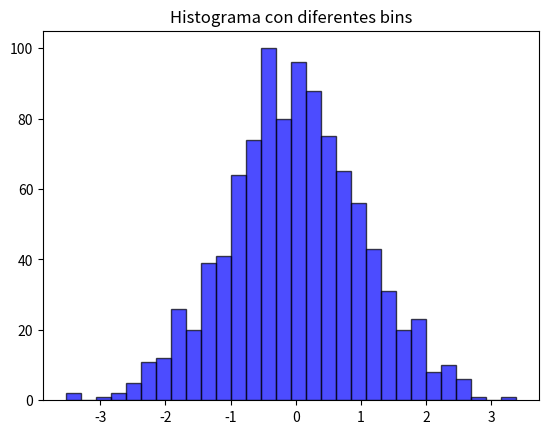
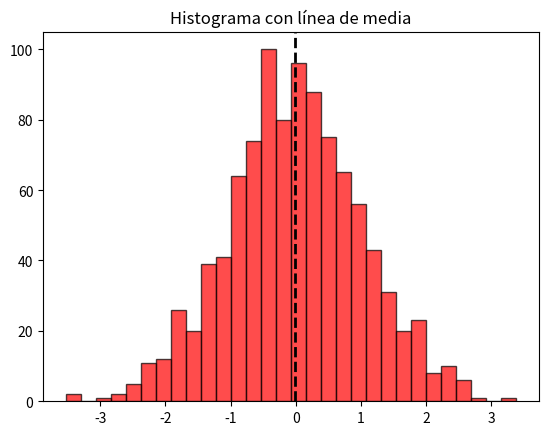

The script that saved these images, in order: (Note: this script raises an exception after producing the figures.)

import os
import pandas as pd
import numpy as np
import matplotlib.pyplot as plt

# Crear carpeta 'resultados' para almacenar archivos generados
carpeta_resultados = "resultados"
os.makedirs(carpeta_resultados, exist_ok=True)

# Diccionario donde almacenaremos los resultados de cada ejercicio
resultados = {}

### 📌 EJERCICIO 1: SUMA
print("Ejercicio 1: Sumar 5 + 3")
resultado_1 = 5 + 3
print(f"Resultado: {resultado_1}\n")
resultados["Ejercicio 1"] = [resultado_1]

### 📌 EJERCICIO 2: RESTA
print("Ejercicio 2: Restar 12 - 4")
resultado_2 = 12 - 4
print(f"Resultado: {resultado_2}\n")
resultados["Ejercicio 2"] = [resultado_2]

### 📌 EJERCICIO 3: MULTIPLICACIÓN
print("Ejercicio 3: Multiplicar 2 × 6")
resultado_3 = 2 * 6
print(f"Resultado: {resultado_3}\n")
resultados["Ejercicio 3"] = [resultado_3]

### 📌 EJERCICIO 4: DIVISIÓN
print("Ejercicio 4: Dividir 16 ÷ 2")
resultado_4 = 16 / 2
print(f"Resultado: {resultado_4}\n")
resultados["Ejercicio 4"] = [resultado_4]

### 📌 EJERCICIO 5: POTENCIACIÓN
print("Ejercicio 5: 10 elevado a la 2")
resultado_5 = 10 ** 2
print(f"Resultado: {resultado_5}\n")
resultados["Ejercicio 5"] = [resultado_5]

### 📌 EJERCICIO 6: RAÍZ CUADRADA
print("Ejercicio 6: Raíz cuadrada de 49")
resultado_6 = np.sqrt(49)
print(f"Resultado: {resultado_6}\n")
resultados["Ejercicio 6"] = [resultado_6]

### 📌 EJERCICIO 7: LOGARITMO NATURAL
print("Ejercicio 7: Logaritmo natural de 10")
resultado_7 = np.log(10)
print(f"Resultado: {resultado_7}\n")
resultados["Ejercicio 7"] = [resultado_7]

### 📌 EJERCICIO 8: SENO DE UN ÁNGULO
print("Ejercicio 8: Seno de 90° (π/2 radianes)")
resultado_8 = np.sin(np.pi / 2)
print(f"Resultado: {resultado_8}\n")
resultados["Ejercicio 8"] = [resultado_8]

### 📌 EJERCICIO 9: COSENO DE UN ÁNGULO
print("Ejercicio 9: Coseno de 180° (π radianes)")
resultado_9 = np.cos(np.pi)
print(f"Resultado: {resultado_9}\n")
resultados["Ejercicio 9"] = [resultado_9]

### 📌 EJERCICIO 10: TANGENTE DE UN ÁNGULO
print("Ejercicio 10: Tangente de 45° (π/4 radianes)")
resultado_10 = np.tan(np.pi / 4)
print(f"Resultado: {resultado_10}\n")
resultados["Ejercicio 10"] = [resultado_10]

### 📌 EJERCICIO 11: EXPONENCIAL
print("Ejercicio 11: e elevado a la 1")
resultado_11 = np.exp(1)
print(f"Resultado: {resultado_11}\n")
resultados["Ejercicio 11"] = [resultado_11]

### 📌 EJERCICIO 12: SUMA DE LOS PRIMEROS 10 NÚMEROS
print("Ejercicio 12: Suma de los primeros 10 números naturales")
resultado_12 = sum(range(1, 11))
print(f"Resultado: {resultado_12}\n")
resultados["Ejercicio 12"] = [resultado_12]

### 📌 EJERCICIO 13-18: ESTADÍSTICAS SOBRE UNA LISTA DE NÚMEROS
datos = [3, 7, 2, 9, 10]
print(f"Lista de datos: {datos}")

resultados["Ejercicio 13"] = [np.mean(datos)]   # Media
resultados["Ejercicio 14"] = [np.median(datos)] # Mediana
resultados["Ejercicio 15"] = [np.std(datos)]    # Desviación estándar
resultados["Ejercicio 16"] = [np.var(datos)]    # Varianza
resultados["Ejercicio 17"] = [max(datos)]       # Máximo
resultados["Ejercicio 18"] = [min(datos)]       # Mínimo

# Imprimir resultados de estadísticas
for i in range(13, 19):
    print(f"Ejercicio {i}: {resultados[f'Ejercicio {i}'][0]}")

print("\n")

### 📌 EJERCICIO 19: HISTOGRAMA CON DIFERENTES BINS
data = np.random.randn(1000)

plt.figure()
plt.hist(data, bins=30, alpha=0.7, color='blue', edgecolor='black')
plt.title("Histograma con diferentes bins")
ruta_histograma_bins = os.path.join(carpeta_resultados, "histograma_bins.png")
plt.savefig(ruta_histograma_bins)
plt.close()

print(f"Ejercicio 19: Histograma guardado en {ruta_histograma_bins}\n")
resultados["Ejercicio 19"] = ["Ver gráfico: histograma_bins.png"]

### 📌 EJERCICIO 20: HISTOGRAMA CON LÍNEA DE MEDIA
plt.figure()
plt.hist(data, bins=30, alpha=0.7, color='red', edgecolor='black')
plt.axvline(data.mean(), color='black', linestyle='dashed', linewidth=2)
plt.title("Histograma con línea de media")
ruta_histograma_media = os.path.join(carpeta_resultados, "histograma_media.png")
plt.savefig(ruta_histograma_media)
plt.close()

print(f"Ejercicio 20: Histograma guardado en {ruta_histograma_media}\n")
resultados["Ejercicio 20"] = ["Ver gráfico: histograma_media.png"]

### 📌 EJERCICIO 21: GENERAR ARCHIVO EXCEL
ruta_excel = os.path.join(carpeta_resultados, "resultados_ejercicios.xlsx")
df = pd.DataFrame(dict([(k, pd.Series(v)) for k, v in resultados.items()]))
df.to_excel(ruta_excel, index=False, engine='openpyxl')

print(f"Ejercicio 21: Archivo Excel guardado en {ruta_excel}\n")
resultados["Ejercicio 21"] = ["Archivo Excel generado correctamente"]

print("✅ Todos los ejercicios se ejecutaron correctamente y los archivos se guardaron en la carpeta 'resultados/'.")
